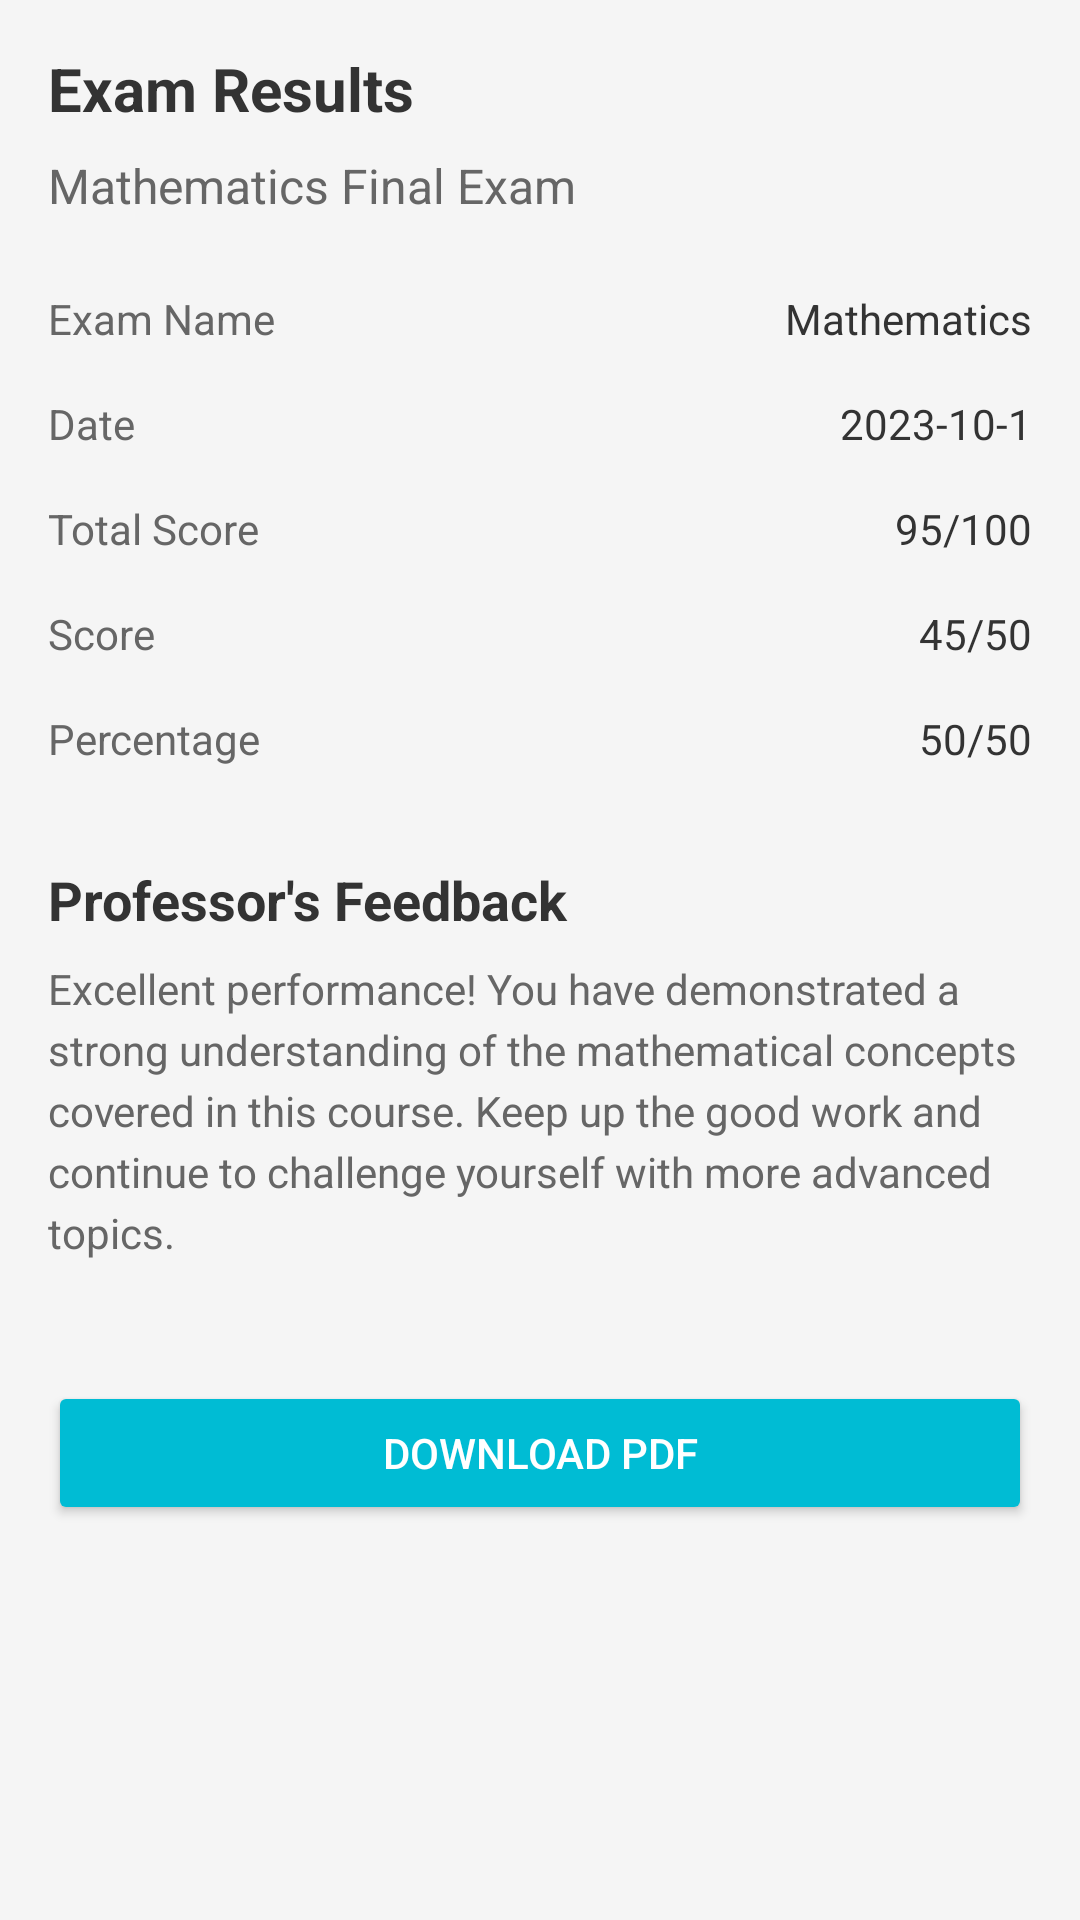

Write the Android layout XML for this screen, with the resource values it uses.
<!-- AndroidManifest.xml: application theme Theme.OnlineExamPortal -->
<!-- res/layout/activity_exam_result_details.xml -->
<?xml version="1.0" encoding="utf-8"?>
<ScrollView xmlns:android="http://schemas.android.com/apk/res/android"
    xmlns:app="http://schemas.android.com/apk/res-auto"
    xmlns:tools="http://schemas.android.com/tools"
    android:id="@+id/main"
    android:layout_width="match_parent"
    android:layout_height="match_parent"
    android:padding="16dp"
    android:background="#F5F5F5"
    tools:context=".ExamResultDetails">

    <LinearLayout
        android:layout_width="match_parent"
        android:layout_height="wrap_content"
        android:orientation="vertical">

        
        <TextView
            android:id="@+id/examResultsTitle"
            android:layout_width="wrap_content"
            android:layout_height="wrap_content"
            android:text="Exam Results"
            android:textSize="20sp"
            android:textStyle="bold"
            android:textColor="#333333"
            android:layout_marginBottom="8dp" />

        <TextView
            android:id="@+id/examName"
            android:layout_width="wrap_content"
            android:layout_height="wrap_content"
            android:text="Mathematics Final Exam"
            android:textSize="16sp"
            android:textColor="#666666"
            android:layout_marginBottom="16dp" />

        
        <LinearLayout
            android:layout_width="match_parent"
            android:layout_height="wrap_content"
            android:orientation="vertical">

            
            <LinearLayout
                android:layout_width="match_parent"
                android:layout_height="wrap_content"
                android:orientation="horizontal"
                android:paddingVertical="8dp">

                <TextView
                    android:layout_width="0dp"
                    android:layout_height="wrap_content"
                    android:layout_weight="1"
                    android:text="Exam Name"
                    android:textColor="#666666" />

                <TextView
                    android:id="@+id/examNameDetail"
                    android:layout_width="wrap_content"
                    android:layout_height="wrap_content"
                    android:text="Mathematics"
                    android:textColor="#333333" />
            </LinearLayout>

            
            <LinearLayout
                android:layout_width="match_parent"
                android:layout_height="wrap_content"
                android:orientation="horizontal"
                android:paddingVertical="8dp">

                <TextView
                    android:layout_width="0dp"
                    android:layout_height="wrap_content"
                    android:layout_weight="1"
                    android:text="Date"
                    android:textColor="#666666" />

                <TextView
                    android:id="@+id/examDate"
                    android:layout_width="wrap_content"
                    android:layout_height="wrap_content"
                    android:text="2023-10-1"
                    android:textColor="#333333" />
            </LinearLayout>

            
            <LinearLayout
                android:layout_width="match_parent"
                android:layout_height="wrap_content"
                android:orientation="horizontal"
                android:paddingVertical="8dp">

                <TextView
                    android:layout_width="0dp"
                    android:layout_height="wrap_content"
                    android:layout_weight="1"
                    android:text="Total Score"
                    android:textColor="#666666" />

                <TextView
                    android:id="@+id/totalScore"
                    android:layout_width="wrap_content"
                    android:layout_height="wrap_content"
                    android:text="95/100"
                    android:textColor="#333333" />
            </LinearLayout>

            
            <LinearLayout
                android:layout_width="match_parent"
                android:layout_height="wrap_content"
                android:orientation="horizontal"
                android:paddingVertical="8dp">

                <TextView
                    android:layout_width="0dp"
                    android:layout_height="wrap_content"
                    android:layout_weight="1"
                    android:text="Score"
                    android:textColor="#666666" />

                <TextView
                    android:id="@+id/mcqScore"
                    android:layout_width="wrap_content"
                    android:layout_height="wrap_content"
                    android:text="45/50"
                    android:textColor="#333333" />
            </LinearLayout>

            
            <LinearLayout
                android:layout_width="match_parent"
                android:layout_height="wrap_content"
                android:orientation="horizontal"
                android:paddingVertical="8dp">

                <TextView
                    android:layout_width="0dp"
                    android:layout_height="wrap_content"
                    android:layout_weight="1"
                    android:text="Percentage"
                    android:textColor="#666666" />

                <TextView
                    android:id="@+id/subjectiveScore"
                    android:layout_width="wrap_content"
                    android:layout_height="wrap_content"
                    android:text="50/50"
                    android:textColor="#333333" />
            </LinearLayout>
        </LinearLayout>

        
        <TextView
            android:id="@+id/professorFeedbackTitle"
            android:layout_width="wrap_content"
            android:layout_height="wrap_content"
            android:text="Professor's Feedback"
            android:textSize="18sp"
            android:textStyle="bold"
            android:textColor="#333333"
            android:layout_marginTop="24dp"
            android:layout_marginBottom="8dp" />

        <TextView
            android:id="@+id/professorFeedback"
            android:layout_width="match_parent"
            android:layout_height="wrap_content"
            android:text="Excellent performance! You have demonstrated a strong understanding of the mathematical concepts covered in this course. Keep up the good work and continue to challenge yourself with more advanced topics."
            android:textColor="#666666"
            android:lineSpacingExtra="4dp"
            android:layout_marginBottom="24dp" />

        
        <Button
            android:id="@+id/downloadPdfButton"
            android:layout_width="match_parent"
            android:layout_height="wrap_content"
            android:text="Download PDF"
            android:backgroundTint="#00BCD4"
            android:textColor="#FFFFFF"
            android:layout_marginTop="16dp" />
    </LinearLayout>

</ScrollView>
<!-- resources referenced by this layout -->
<resources>
  <style name="Theme.OnlineExamPortal" parent="Base.Theme.OnlineExamPortal" />
  <style name="Base.Theme.OnlineExamPortal" parent="Theme.Material3.DayNight.NoActionBar">
          
          
      </style>
</resources>
